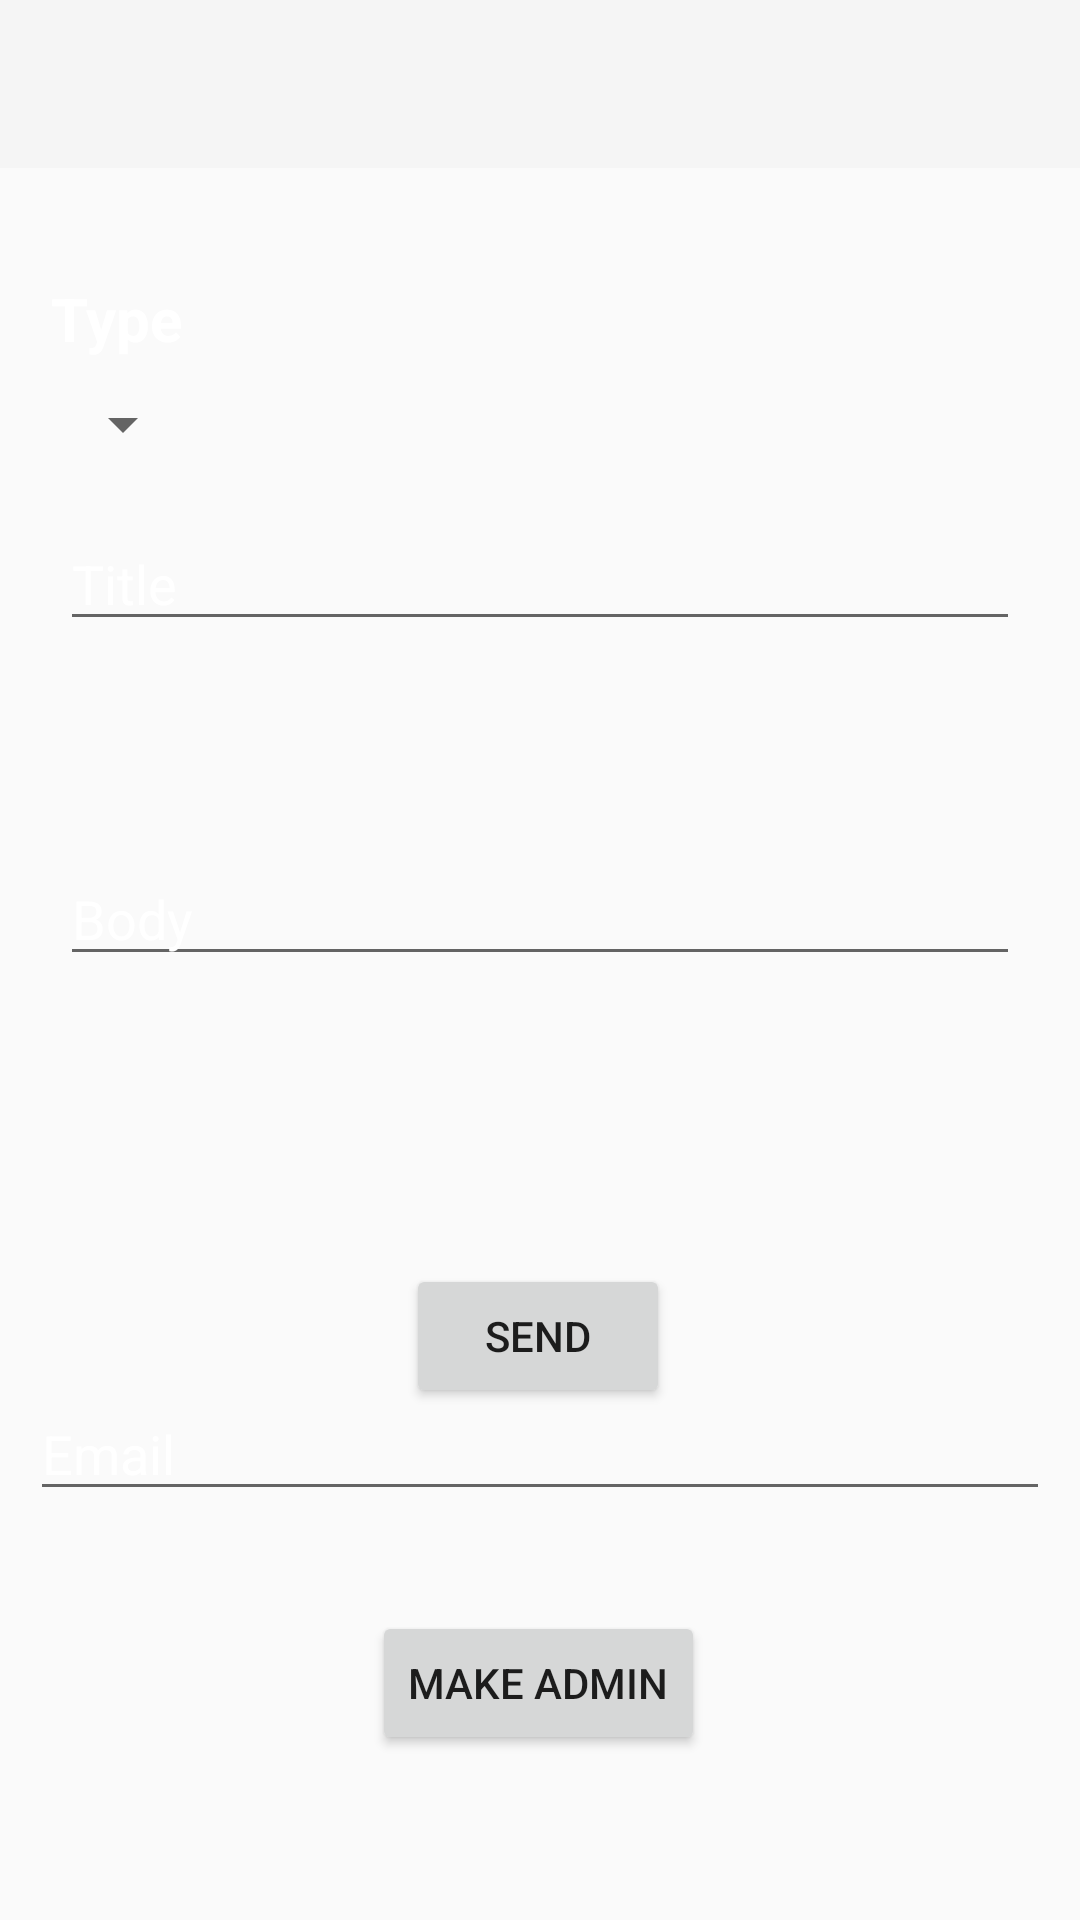

The Android layout XML behind this screen, and the referenced resources:
<!-- AndroidManifest.xml: application theme Theme.AppCompat.DayNight.NoActionBar -->
<!-- res/layout/activity_admin.xml -->
<?xml version="1.0" encoding="utf-8"?>
<androidx.constraintlayout.widget.ConstraintLayout
    xmlns:android="http://schemas.android.com/apk/res/android"
    xmlns:app="http://schemas.android.com/apk/res-auto"
    xmlns:tools="http://schemas.android.com/tools"
    android:layout_width="match_parent"
    android:layout_height="match_parent"
    android:background="@color/gray"
    android:orientation="vertical"
    tools:context=".AdminActivity">


    <com.google.android.material.appbar.AppBarLayout
        android:id="@+id/appBarLayout"
        android:layout_width="match_parent"
        android:layout_height="wrap_content"
        android:theme="@style/ThemeOverlay.AppCompat"
        tools:ignore="MissingConstraints">

        <androidx.appcompat.widget.Toolbar
            android:id="@+id/mytoolbar"
            android:layout_width="match_parent"
            android:layout_height="wrap_content"
            tools:ignore="DuplicateIds" />

    </com.google.android.material.appbar.AppBarLayout>

    <EditText
        android:id="@+id/title"
        android:layout_width="match_parent"
        android:layout_height="wrap_content"
        android:layout_marginHorizontal="20sp"
        android:hint="@string/title"
        android:textColor="@color/white"
        android:textColorHint="@color/white"
        app:layout_constraintBottom_toBottomOf="parent"
        app:layout_constraintEnd_toEndOf="parent"
        app:layout_constraintHorizontal_bias="0.075"
        app:layout_constraintStart_toStartOf="parent"
        app:layout_constraintTop_toTopOf="parent"
        app:layout_constraintVertical_bias="0.288"
        tools:ignore="MissingConstraints"
        android:autofillHints=""
        android:inputType="text" />

    <EditText
        android:id="@+id/Text"
        android:layout_width="match_parent"
        android:layout_height="wrap_content"
        android:layout_marginHorizontal="20sp"
        android:layout_marginTop="284dp"
        android:autofillHints=""
        android:hint="@string/body"
        android:inputType="textMultiLine"
        android:textColor="@color/white"
        android:textColorHint="@color/white"
        app:layout_constraintEnd_toEndOf="parent"
        app:layout_constraintStart_toStartOf="parent"
        app:layout_constraintTop_toTopOf="parent"
        tools:ignore="MissingConstraints" />

    <Button
        android:id="@+id/Send"
        android:layout_width="wrap_content"
        android:layout_height="wrap_content"
        android:layout_marginTop="96dp"
        android:text="@string/send"
        android:theme="@style/Theme.AppCompat.Light"
        app:layout_constraintBottom_toBottomOf="parent"
        app:layout_constraintEnd_toEndOf="parent"
        app:layout_constraintHorizontal_bias="0.498"
        app:layout_constraintStart_toStartOf="parent"
        app:layout_constraintTop_toBottomOf="@+id/Text"
        app:layout_constraintVertical_bias="0.0"
        tools:ignore="MissingConstraints" />

    <Spinner
        android:id="@+id/spinner"
        android:layout_width="wrap_content"
        android:layout_height="wrap_content"
        app:layout_constraintBottom_toBottomOf="parent"
        app:layout_constraintEnd_toEndOf="parent"
        app:layout_constraintHorizontal_bias="0.055"
        app:layout_constraintStart_toStartOf="parent"
        app:layout_constraintTop_toTopOf="parent"
        app:layout_constraintVertical_bias="0.21" />

    <TextView
        android:id="@+id/textView7"
        android:layout_width="wrap_content"
        android:layout_height="wrap_content"
        android:text="@string/type"
        android:textColor="@color/white"
        android:textSize="20sp"
        android:textStyle="bold"
        app:layout_constraintBottom_toBottomOf="parent"
        app:layout_constraintEnd_toEndOf="parent"
        app:layout_constraintHorizontal_bias="0.054"
        app:layout_constraintStart_toStartOf="parent"
        app:layout_constraintTop_toTopOf="parent"
        app:layout_constraintVertical_bias="0.151" />

    <EditText
        android:id="@+id/newAdmin"
        android:layout_width="match_parent"
        android:layout_height="wrap_content"
        android:layout_marginHorizontal="10sp"
        android:hint="@string/email"
        android:textColorHint="@color/white"
        android:textColor="@color/white"
        app:layout_constraintBottom_toBottomOf="parent"
        app:layout_constraintEnd_toEndOf="parent"
        app:layout_constraintHorizontal_bias="0.521"
        app:layout_constraintStart_toStartOf="parent"
        app:layout_constraintTop_toTopOf="parent"
        app:layout_constraintVertical_bias="0.772" />

    <Button
        android:id="@+id/make"
        android:layout_width="wrap_content"
        android:layout_height="wrap_content"
        android:layout_marginTop="96dp"
        android:text="@string/make_admin"
        android:theme="@style/Theme.AppCompat.Light"
        app:layout_constraintBottom_toBottomOf="parent"
        app:layout_constraintEnd_toEndOf="parent"
        app:layout_constraintHorizontal_bias="0.498"
        app:layout_constraintStart_toStartOf="parent"
        app:layout_constraintTop_toBottomOf="@+id/Text"
        app:layout_constraintVertical_bias="0.678"
        tools:ignore="MissingConstraints" />


</androidx.constraintlayout.widget.ConstraintLayout>
<!-- resources referenced by this layout -->
<resources>
  <string name="body">Body</string>
  <string name="email">Email</string>
  <string name="make_admin">make Admin</string>
  <string name="send">Send</string>
  <string name="title">Title</string>
  <string name="type">Type</string>
  <!-- not gathered from this repository: default colours our renderer supplied (Android Studio template values) -->
  <color name="white">#FFFFFFFF</color>
</resources>
